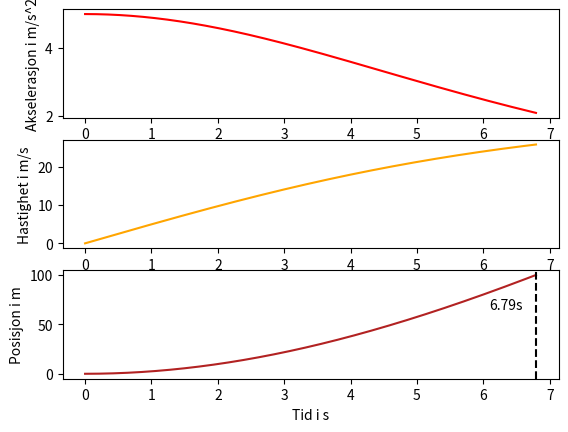

Write the Python code that produced this figure.
import  numpy              as  np
import  matplotlib.pyplot  as  plt  # type: ignore

# --------------------- [ To Run ] ------------------------
# [redacted]
# python "Oppgave_e.py"
# --------------------- [ ------ ] ------------------------

rho = 1.293
A_0 = 0.45
C_D = 1.2
w = 0.0
F = 400
m = 80
dt = 1e-5

D = lambda v : (1/2) * rho * C_D * A_0 * (v-w)**2

X = [0]
V = [0]
A = [F/m]
T = [0]

while X[-1] < 100:

    A.append( (F - D(V[-1])) / m )
    V.append( V[-1] + A[-1] * dt)
    X.append( X[-1] + V[-1] * dt)
    T.append(T[-1] + dt) 

plt.subplot(3,1,1)
plt.plot(T,A,c="red")
plt.ylabel("Akselerasjon i m/s^2")

plt.subplot(3,1,2)
plt.plot(T,V,c="orange")
plt.ylabel("Hastighet i m/s")

plt.subplot(3,1,3)
plt.plot(T,X,c = "firebrick")
plt.ylabel("Posisjon i m")
plt.xlabel("Tid i s")
plt.axvline(T[-1],c = "k",linestyle='dashed')
plt.text(T[-1] - 0.7,X[-1] - 35,f"{T[-1]:.3}s")

plt.show()